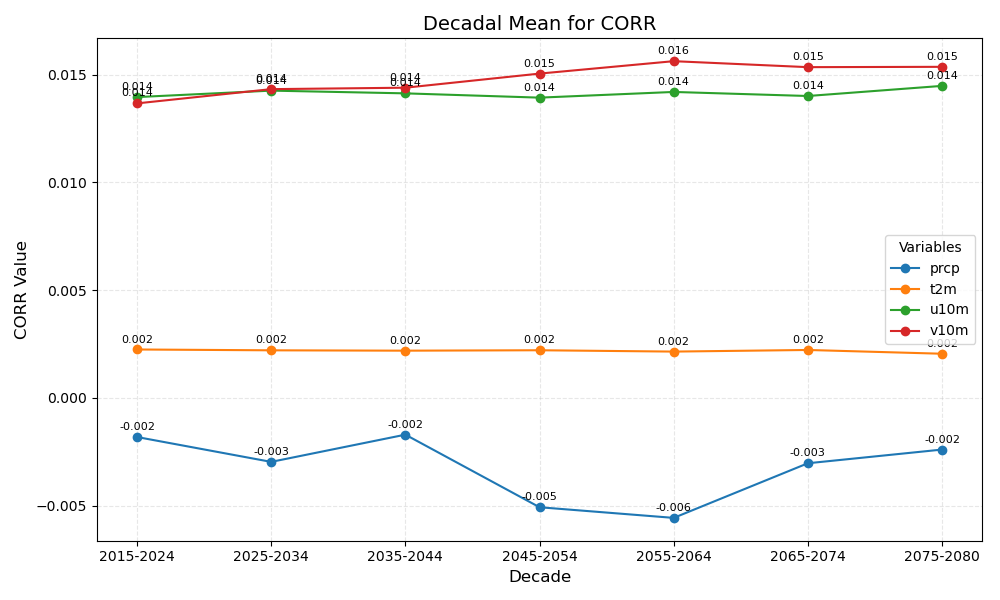

Source data for this figure (header and first rows):
year_bin	prcp	t2m	u10m	v10m
2015-2024	-0.002	0.002	0.014	0.014
2025-2034	-0.003	0.002	0.014	0.014
2035-2044	-0.002	0.002	0.014	0.014
2045-2054	-0.005	0.002	0.014	0.015
2055-2064	-0.006	0.002	0.014	0.016
2065-2074	-0.003	0.002	0.014	0.015
2075-2080	-0.002	0.002	0.014	0.015
